Run: headless pygame with SDL's dummy video driver; simulated clock (each Clock.tick advances the game by its frame time, no real sleeping); random seed 0; keys injected as events and as key.get_pressed() state; no mouse input.
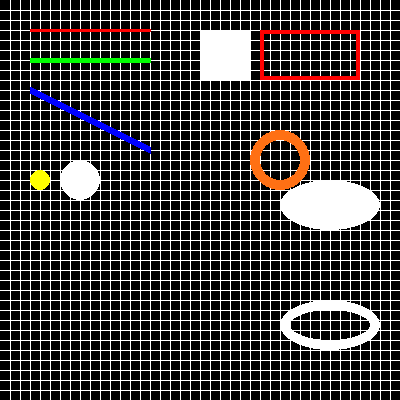
Frame 1 of 4 · flips 1–60 · no input
Frame 2 of 4 · flips 61–180 · tapped SPACE, RETURN · held RIGHT (→), D · screen unchanged from frame 1, image omitted
Frame 3 of 4 · flips 181–300 · held DOWN (↓), S · screen unchanged from frame 2, image omitted
Frame 4 of 4 · flips 301–420 · held LEFT (←), A, UP (↑), W · screen unchanged from frame 3, image omitted

The pygame program that drew these frames:

# py02_pygame.py
# PyGame 그래픽표현(선, 사각형, 원 ...)
import pygame 
from pygame.locals import QUIT 
from pygame.draw import *
import pygame.image as image

import sys 

pygame.init()
Surface = pygame.display.set_mode((400, 400)) 
FPSCLOK = pygame.time.Clock() 
pygame.display.set_caption('Pygame Graphic')

def main():

    myfont = pygame.font.SysFont('NanumGotic', 50)
    
    while True:
        Surface.fill((0, 0, 0)) 
        for event in pygame.event.get(): 
            if event.type == QUIT: 
                pygame.quit() 
                sys.exit() 

        
        # 화면 표현 start_pos=(x, y)
        for x in range(10,400,10):
            line(Surface, 'white', (x,0), (x,400))
        for y in range(10,400,10):
            line(Surface, 'white', (0, y), (400, y))
        
        # 선 화면 표현, start_pos = (x, y) -> 화면 표현은 항상 for문 - update 사이 넣기
        pygame.draw.line(Surface, color=(255,0,0), start_pos=(30,30), end_pos=(150, 30), width=3) # 빨간 선이 그어짐 왼쪽상단이(0,0) # width=3 선이 두꺼워짐
        line(Surface, (0,255,0), (30,60), (150,60), 5)
        line(Surface, (0,0,255), (30,90), (150,150), 7)
        
        # 사각형
        pygame.draw.rect(Surface, color ='white', rect=(200,30,50,50)) 
        rect(Surface, (255,0,0), (260,30,100,50,),4) # (x, y, 넓이, 높이), 두께

        # 원(중심을 시작점으로)
        pygame.draw.circle(Surface, color=(255, 255, 0), center=(40, 180), radius=10)
        circle(Surface, (255,255,255), (80,180), 20) # 마지막 원의 반지름
        circle(Surface, (255,112,20), (280,160), 30, 10)

        # 타원
        pygame.draw.ellipse(Surface, color=(255,255,255), rect=(280,180,100,50))
        ellipse(Surface, (255,255,255), (280,300,100,50), 10)

        # polygon 다각형(별..)

        # 이미지 flaticon.com

        pygame.display.update() 
        FPSCLOK.tick(30)


if __name__ == '__main__':
    main()
